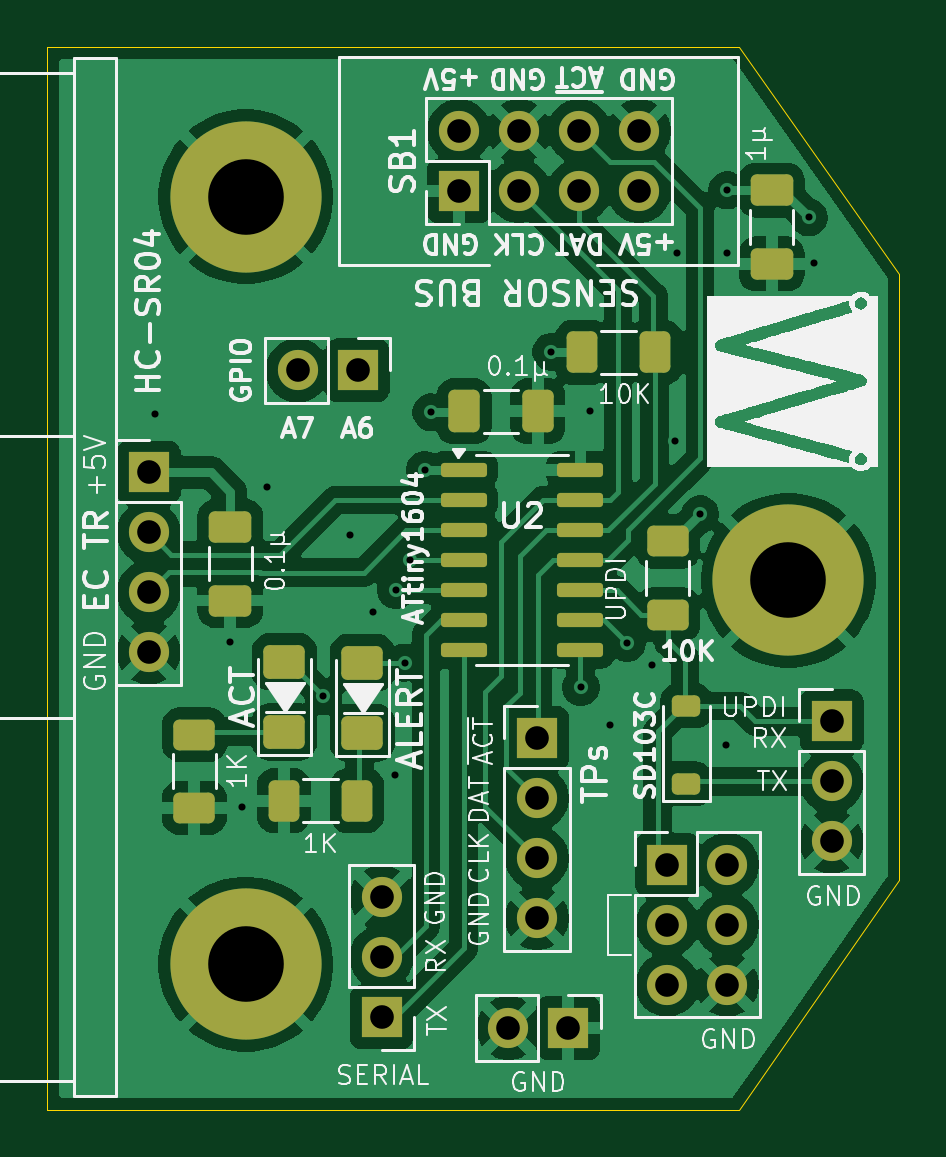
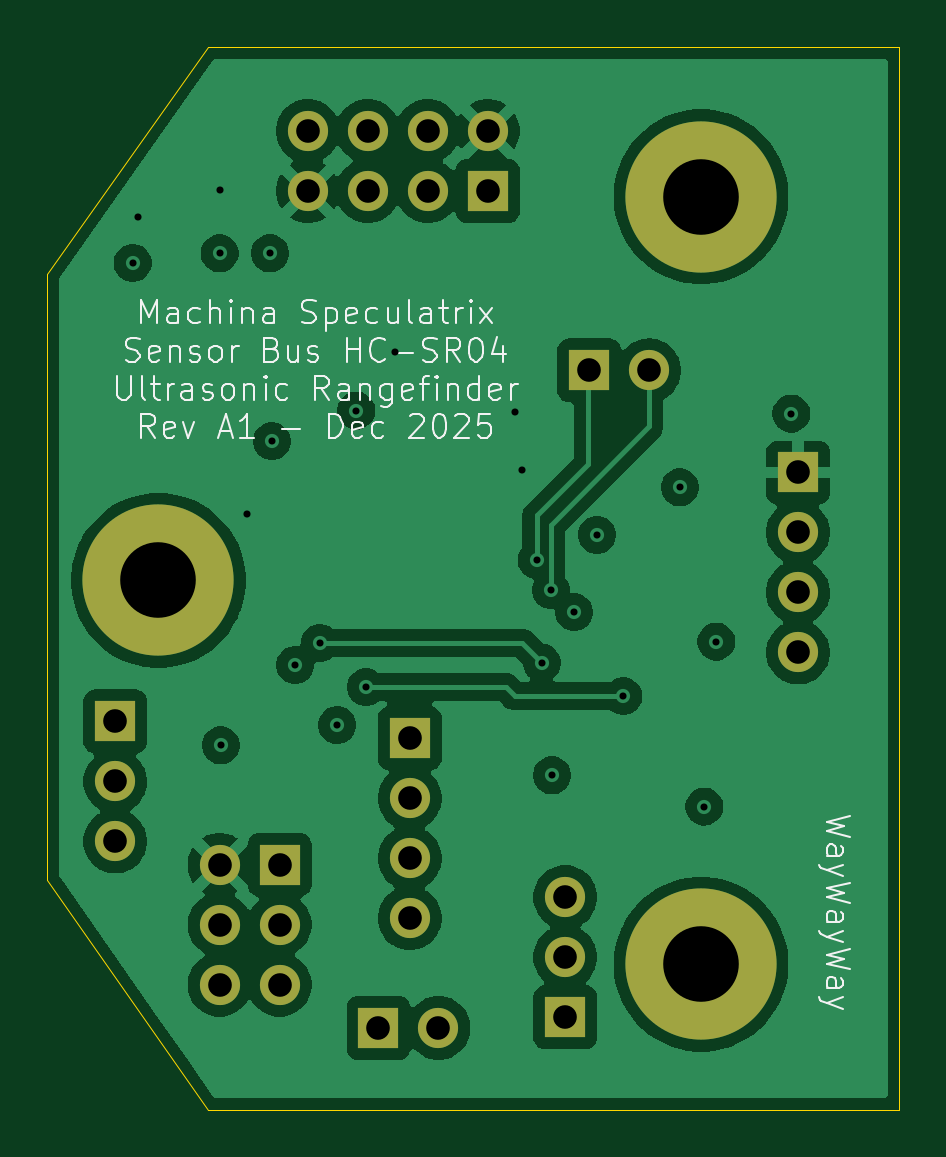
Circuit board: 13 layer files. Board 36.1 x 45.0 mm.
- bottom_copper: SB_Mod_SR04-B_Cu.gbr (85068 bytes)
- bottom_mask: SB_Mod_SR04-B_Mask.gbr (1706 bytes)
- paste: SB_Mod_SR04-B_Paste.gbr (454 bytes)
- bottom_silk: SB_Mod_SR04-B_Silkscreen.gbr (37467 bytes)
- outline: SB_Mod_SR04-Edge_Cuts.gbr (790 bytes)
- top_copper: SB_Mod_SR04-F_Cu.gbr (115871 bytes)
- top_mask: SB_Mod_SR04-F_Mask.gbr (4195 bytes)
- paste: SB_Mod_SR04-F_Paste.gbr (2943 bytes)
- top_silk: SB_Mod_SR04-F_Silkscreen.gbr (85768 bytes)
- inner_copper: SB_Mod_SR04-In1_Cu.gbr (85098 bytes)
- inner_copper: SB_Mod_SR04-In2_Cu.gbr (77172 bytes)
- drill: SB_Mod_SR04-NPTH.drl (265 bytes)
- drill: SB_Mod_SR04-PTH.drl (1316 bytes)

=== bottom_copper: SB_Mod_SR04-B_Cu.gbr (85068 bytes, source omitted) ===
=== bottom_mask: SB_Mod_SR04-B_Mask.gbr ===
%TF.GenerationSoftware,KiCad,Pcbnew,9.0.4*%
%TF.CreationDate,2025-12-10T09:51:26+01:00*%
%TF.ProjectId,SB_Mod_SR04,53425f4d-6f64-45f5-9352-30342e6b6963,rev?*%
%TF.SameCoordinates,Original*%
%TF.FileFunction,Soldermask,Bot*%
%TF.FilePolarity,Negative*%
%FSLAX46Y46*%
G04 Gerber Fmt 4.6, Leading zero omitted, Abs format (unit mm)*
G04 Created by KiCad (PCBNEW 9.0.4) date 2025-12-10 09:51:26*
%MOMM*%
%LPD*%
G01*
G04 APERTURE LIST*
%ADD10R,1.700000X1.700000*%
%ADD11C,1.700000*%
%ADD12C,6.400000*%
G04 APERTURE END LIST*
D10*
%TO.C,J2*%
X122255200Y-117195600D03*
D11*
X119715200Y-117195600D03*
%TD*%
D10*
%TO.C,J3*%
X120929400Y-104927400D03*
D11*
X120929400Y-107467400D03*
X120929400Y-110007400D03*
X120929400Y-112547400D03*
%TD*%
D10*
%TO.C,SB1*%
X117627400Y-81762600D03*
D11*
X117627400Y-79222600D03*
X120167400Y-81762600D03*
X120167400Y-79222600D03*
X122707400Y-81762600D03*
X122707400Y-79222600D03*
X125247400Y-81762600D03*
X125247400Y-79222600D03*
%TD*%
D10*
%TO.C,J1*%
X133400800Y-104216200D03*
D11*
X133400800Y-106756200D03*
X133400800Y-109296200D03*
%TD*%
D12*
%TO.C,H3*%
X108600000Y-114500000D03*
%TD*%
D10*
%TO.C,J5*%
X113334800Y-89357200D03*
D11*
X110794800Y-89357200D03*
%TD*%
D10*
%TO.C,A1*%
X104493500Y-93679000D03*
D11*
X104493500Y-96219000D03*
X104493500Y-98759000D03*
X104493500Y-101299000D03*
%TD*%
D10*
%TO.C,J4*%
X114350800Y-116738400D03*
D11*
X114350800Y-114198400D03*
X114350800Y-111658400D03*
%TD*%
D12*
%TO.C,H1*%
X108600000Y-82000000D03*
%TD*%
D10*
%TO.C,CONN1*%
X126441200Y-110286800D03*
D11*
X128981200Y-110286800D03*
X126441200Y-112826800D03*
X128981200Y-112826800D03*
X126441200Y-115366800D03*
X128981200Y-115366800D03*
%TD*%
D12*
%TO.C,H2*%
X131572000Y-98250000D03*
%TD*%
M02*

=== paste: SB_Mod_SR04-B_Paste.gbr ===
%TF.GenerationSoftware,KiCad,Pcbnew,9.0.4*%
%TF.CreationDate,2025-12-10T09:51:26+01:00*%
%TF.ProjectId,SB_Mod_SR04,53425f4d-6f64-45f5-9352-30342e6b6963,rev?*%
%TF.SameCoordinates,Original*%
%TF.FileFunction,Paste,Bot*%
%TF.FilePolarity,Positive*%
%FSLAX46Y46*%
G04 Gerber Fmt 4.6, Leading zero omitted, Abs format (unit mm)*
G04 Created by KiCad (PCBNEW 9.0.4) date 2025-12-10 09:51:26*
%MOMM*%
%LPD*%
G01*
G04 APERTURE LIST*
G04 APERTURE END LIST*
M02*

=== bottom_silk: SB_Mod_SR04-B_Silkscreen.gbr (37467 bytes, source omitted) ===
=== outline: SB_Mod_SR04-Edge_Cuts.gbr ===
%TF.GenerationSoftware,KiCad,Pcbnew,9.0.4*%
%TF.CreationDate,2025-12-10T09:51:26+01:00*%
%TF.ProjectId,SB_Mod_SR04,53425f4d-6f64-45f5-9352-30342e6b6963,rev?*%
%TF.SameCoordinates,Original*%
%TF.FileFunction,Profile,NP*%
%FSLAX46Y46*%
G04 Gerber Fmt 4.6, Leading zero omitted, Abs format (unit mm)*
G04 Created by KiCad (PCBNEW 9.0.4) date 2025-12-10 09:51:26*
%MOMM*%
%LPD*%
G01*
G04 APERTURE LIST*
%TA.AperFunction,Profile*%
%ADD10C,0.050000*%
%TD*%
G04 APERTURE END LIST*
D10*
X100203000Y-75656000D02*
X129470000Y-75656000D01*
X129470000Y-75656000D02*
X136270000Y-85270000D01*
X136270000Y-85270000D02*
X136270000Y-110945000D01*
X100203000Y-75656000D02*
X100203000Y-120650000D01*
X136270000Y-110945000D02*
X129470000Y-120650000D01*
X100203000Y-120650000D02*
X129470000Y-120650000D01*
M02*

=== top_copper: SB_Mod_SR04-F_Cu.gbr (115871 bytes, source omitted) ===
=== top_mask: SB_Mod_SR04-F_Mask.gbr ===
%TF.GenerationSoftware,KiCad,Pcbnew,9.0.4*%
%TF.CreationDate,2025-12-10T09:51:26+01:00*%
%TF.ProjectId,SB_Mod_SR04,53425f4d-6f64-45f5-9352-30342e6b6963,rev?*%
%TF.SameCoordinates,Original*%
%TF.FileFunction,Soldermask,Top*%
%TF.FilePolarity,Negative*%
%FSLAX46Y46*%
G04 Gerber Fmt 4.6, Leading zero omitted, Abs format (unit mm)*
G04 Created by KiCad (PCBNEW 9.0.4) date 2025-12-10 09:51:26*
%MOMM*%
%LPD*%
G01*
G04 APERTURE LIST*
G04 Aperture macros list*
%AMRoundRect*
0 Rectangle with rounded corners*
0 $1 Rounding radius*
0 $2 $3 $4 $5 $6 $7 $8 $9 X,Y pos of 4 corners*
0 Add a 4 corners polygon primitive as box body*
4,1,4,$2,$3,$4,$5,$6,$7,$8,$9,$2,$3,0*
0 Add four circle primitives for the rounded corners*
1,1,$1+$1,$2,$3*
1,1,$1+$1,$4,$5*
1,1,$1+$1,$6,$7*
1,1,$1+$1,$8,$9*
0 Add four rect primitives between the rounded corners*
20,1,$1+$1,$2,$3,$4,$5,0*
20,1,$1+$1,$4,$5,$6,$7,0*
20,1,$1+$1,$6,$7,$8,$9,0*
20,1,$1+$1,$8,$9,$2,$3,0*%
G04 Aperture macros list end*
%ADD10R,1.700000X1.700000*%
%ADD11C,1.700000*%
%ADD12RoundRect,0.150000X-0.825000X-0.150000X0.825000X-0.150000X0.825000X0.150000X-0.825000X0.150000X0*%
%ADD13RoundRect,0.250000X-0.650000X0.412500X-0.650000X-0.412500X0.650000X-0.412500X0.650000X0.412500X0*%
%ADD14RoundRect,0.250000X0.625000X-0.400000X0.625000X0.400000X-0.625000X0.400000X-0.625000X-0.400000X0*%
%ADD15RoundRect,0.250001X0.624999X-0.462499X0.624999X0.462499X-0.624999X0.462499X-0.624999X-0.462499X0*%
%ADD16C,6.400000*%
%ADD17RoundRect,0.250000X-0.412500X-0.650000X0.412500X-0.650000X0.412500X0.650000X-0.412500X0.650000X0*%
%ADD18RoundRect,0.250000X-0.400000X-0.625000X0.400000X-0.625000X0.400000X0.625000X-0.400000X0.625000X0*%
%ADD19RoundRect,0.225000X0.375000X-0.225000X0.375000X0.225000X-0.375000X0.225000X-0.375000X-0.225000X0*%
%ADD20RoundRect,0.250000X0.400000X0.625000X-0.400000X0.625000X-0.400000X-0.625000X0.400000X-0.625000X0*%
G04 APERTURE END LIST*
D10*
%TO.C,J2*%
X122255200Y-117195600D03*
D11*
X119715200Y-117195600D03*
%TD*%
D12*
%TO.C,U2*%
X117819400Y-93574900D03*
X117819400Y-94844900D03*
X117819400Y-96114900D03*
X117819400Y-97384900D03*
X117819400Y-98654900D03*
X117819400Y-99924900D03*
X117819400Y-101194900D03*
X122769400Y-101194900D03*
X122769400Y-99924900D03*
X122769400Y-98654900D03*
X122769400Y-97384900D03*
X122769400Y-96114900D03*
X122769400Y-94844900D03*
X122769400Y-93574900D03*
%TD*%
D13*
%TO.C,C2*%
X130860800Y-81724100D03*
X130860800Y-84849100D03*
%TD*%
D14*
%TO.C,R1*%
X106426000Y-107875000D03*
X106426000Y-104775000D03*
%TD*%
D10*
%TO.C,J3*%
X120929400Y-104927400D03*
D11*
X120929400Y-107467400D03*
X120929400Y-110007400D03*
X120929400Y-112547400D03*
%TD*%
D15*
%TO.C,D2*%
X113538000Y-104702000D03*
X113538000Y-101727000D03*
%TD*%
D10*
%TO.C,SB1*%
X117627400Y-81762600D03*
D11*
X117627400Y-79222600D03*
X120167400Y-81762600D03*
X120167400Y-79222600D03*
X122707400Y-81762600D03*
X122707400Y-79222600D03*
X125247400Y-81762600D03*
X125247400Y-79222600D03*
%TD*%
D10*
%TO.C,J1*%
X133400800Y-104216200D03*
D11*
X133400800Y-106756200D03*
X133400800Y-109296200D03*
%TD*%
D16*
%TO.C,H3*%
X108600000Y-114500000D03*
%TD*%
D17*
%TO.C,C4*%
X117842900Y-91084400D03*
X120967900Y-91084400D03*
%TD*%
D14*
%TO.C,R2*%
X126466600Y-99695000D03*
X126466600Y-96595000D03*
%TD*%
D18*
%TO.C,R3*%
X110210000Y-107569000D03*
X113310000Y-107569000D03*
%TD*%
D10*
%TO.C,J5*%
X113334800Y-89357200D03*
D11*
X110794800Y-89357200D03*
%TD*%
D19*
%TO.C,D3*%
X127254000Y-106855800D03*
X127254000Y-103555800D03*
%TD*%
D10*
%TO.C,A1*%
X104493500Y-93679000D03*
D11*
X104493500Y-96219000D03*
X104493500Y-98759000D03*
X104493500Y-101299000D03*
%TD*%
D10*
%TO.C,J4*%
X114350800Y-116738400D03*
D11*
X114350800Y-114198400D03*
X114350800Y-111658400D03*
%TD*%
D20*
%TO.C,R8*%
X125933800Y-88595200D03*
X122833800Y-88595200D03*
%TD*%
D16*
%TO.C,H1*%
X108600000Y-82000000D03*
%TD*%
D10*
%TO.C,CONN1*%
X126441200Y-110286800D03*
D11*
X128981200Y-110286800D03*
X126441200Y-112826800D03*
X128981200Y-112826800D03*
X126441200Y-115366800D03*
X128981200Y-115366800D03*
%TD*%
D13*
%TO.C,C1*%
X107950000Y-95973500D03*
X107950000Y-99098500D03*
%TD*%
D15*
%TO.C,D1*%
X110236000Y-104665500D03*
X110236000Y-101690500D03*
%TD*%
D16*
%TO.C,H2*%
X131572000Y-98250000D03*
%TD*%
M02*

=== paste: SB_Mod_SR04-F_Paste.gbr (2943 bytes, source withheld) ===
=== top_silk: SB_Mod_SR04-F_Silkscreen.gbr (85768 bytes, source omitted) ===
=== inner_copper: SB_Mod_SR04-In1_Cu.gbr (85098 bytes, source omitted) ===
=== inner_copper: SB_Mod_SR04-In2_Cu.gbr (77172 bytes, source omitted) ===
=== drill: SB_Mod_SR04-NPTH.drl ===
M48
; DRILL file {KiCad 9.0.4} date 2025-12-10T09:51:32+0100
; FORMAT={-:-/ absolute / inch / decimal}
; #@! TF.CreationDate,2025-12-10T09:51:32+01:00
; #@! TF.GenerationSoftware,Kicad,Pcbnew,9.0.4
; #@! TF.FileFunction,NonPlated,1,4,NPTH
FMAT,2
INCH
%
G90
G05
M30

=== drill: SB_Mod_SR04-PTH.drl ===
M48
; DRILL file {KiCad 9.0.4} date 2025-12-10T09:51:32+0100
; FORMAT={-:-/ absolute / inch / decimal}
; #@! TF.CreationDate,2025-12-10T09:51:32+01:00
; #@! TF.GenerationSoftware,Kicad,Pcbnew,9.0.4
; #@! TF.FileFunction,Plated,1,4,PTH
FMAT,2
INCH
; #@! TA.AperFunction,Plated,PTH,ViaDrill
T1C0.0118
; #@! TA.AperFunction,Plated,PTH,ComponentDrill
T2C0.0394
; #@! TA.AperFunction,Plated,PTH,ComponentDrill
T3C0.1260
%
G90
G05
T1
X4.125Y-3.59
X4.25Y-3.97
X4.27Y-4.245
X4.311Y-3.713
X4.405Y-4.061
X4.449Y-3.792
X4.487Y-3.921
X4.524Y-4.193
X4.526Y-3.884
X4.541Y-4.005
X4.5496Y-3.834
X4.574Y-3.684
X4.585Y-3.588
X4.785Y-3.487
X4.834Y-4.046
X4.85Y-3.585
X4.882Y-4.109
X4.911Y-3.972
X4.952Y-4.009
X4.991Y-3.636
X4.994Y-3.323
X5.033Y-3.758
X5.076Y-4.143
X5.078Y-3.218
X5.078Y-3.323
X5.214Y-3.263
X5.223Y-3.339
T2
X4.1139Y-3.6881
X4.1139Y-3.7881
X4.1139Y-3.8881
X4.1139Y-3.9881
X4.362Y-3.518
X4.462Y-3.518
X4.502Y-4.396
X4.502Y-4.496
X4.502Y-4.596
X4.631Y-3.119
X4.631Y-3.219
X4.7132Y-4.614
X4.731Y-3.119
X4.731Y-3.219
X4.761Y-4.131
X4.761Y-4.231
X4.761Y-4.331
X4.761Y-4.431
X4.8132Y-4.614
X4.831Y-3.119
X4.831Y-3.219
X4.931Y-3.119
X4.931Y-3.219
X4.978Y-4.342
X4.978Y-4.442
X4.978Y-4.542
X5.078Y-4.342
X5.078Y-4.442
X5.078Y-4.542
X5.252Y-4.103
X5.252Y-4.203
X5.252Y-4.303
T3
X4.2756Y-3.2283
X4.2756Y-4.5079
X5.18Y-3.8681
M30

